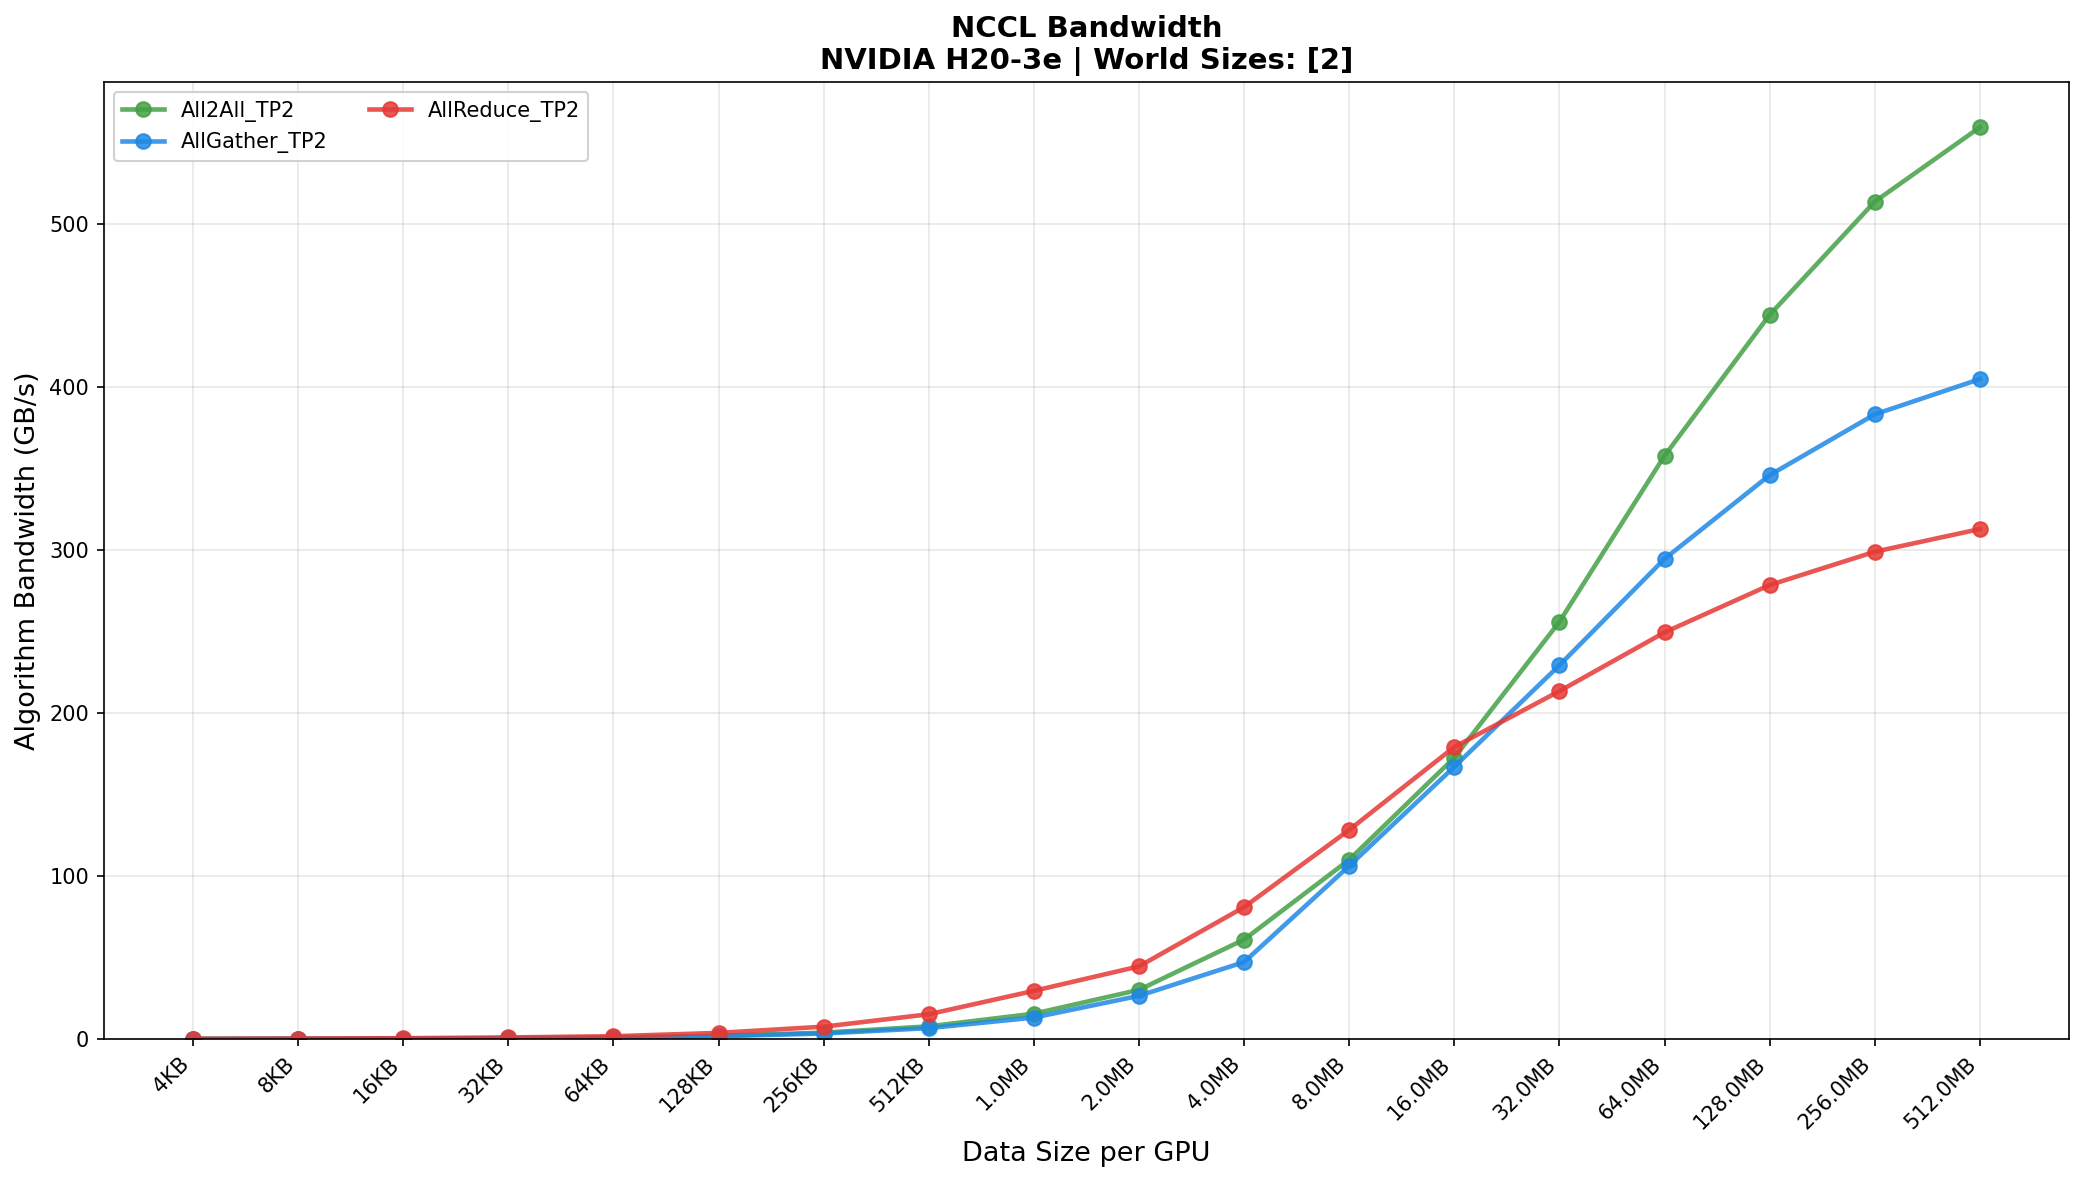

The table this chart was drawn from, first rows:
device, operation, data_size_bytes, data_size_human, world_size, dtype, median_time_ms, std_time_ms, bus_bandwidth_gbps, algo_bandwidth_gbps
NVIDIA H20-3e, allreduce, 4096, 4KB, 2, bfloat16, 0.0348, 0.0042, 0.1176, 0.1176
NVIDIA H20-3e, allreduce, 8192, 8KB, 2, bfloat16, 0.0337, 0.0021, 0.2430, 0.2430
NVIDIA H20-3e, allreduce, 16384, 16KB, 2, bfloat16, 0.0340, 0.0017, 0.4823, 0.4823
NVIDIA H20-3e, allreduce, 32768, 32KB, 2, bfloat16, 0.0345, 0.0018, 0.9499, 0.9499
NVIDIA H20-3e, allreduce, 65536, 64KB, 2, bfloat16, 0.0390, 0.0061, 1.681, 1.681
NVIDIA H20-3e, allreduce, 131072, 128KB, 2, bfloat16, 0.0351, 0.0023, 3.732, 3.732
NVIDIA H20-3e, allreduce, 262144, 256KB, 2, bfloat16, 0.0347, 0.0019, 7.55, 7.55
NVIDIA H20-3e, allreduce, 524288, 512KB, 2, bfloat16, 0.0346, 0.0025, 15.16, 15.16
NVIDIA H20-3e, allreduce, 1048576, 1.0MB, 2, bfloat16, 0.0355, 0.0022, 29.52, 29.52
NVIDIA H20-3e, allreduce, 2097152, 2.0MB, 2, bfloat16, 0.0471, 0.2375, 44.54, 44.54
NVIDIA H20-3e, allreduce, 4194304, 4.0MB, 2, bfloat16, 0.0519, 0.0007, 80.88, 80.88
NVIDIA H20-3e, allreduce, 8388608, 8.0MB, 2, bfloat16, 0.0654, 0.0017, 128.3, 128.3
NVIDIA H20-3e, allreduce, 16777216, 16.0MB, 2, bfloat16, 0.0937, 0.0015, 179.1, 179.1
NVIDIA H20-3e, allreduce, 33554432, 32.0MB, 2, bfloat16, 0.1572, 0.0016, 213.4, 213.4
NVIDIA H20-3e, allreduce, 67108864, 64.0MB, 2, bfloat16, 0.2691, 0.0017, 249.4, 249.4
NVIDIA H20-3e, allreduce, 134217728, 128.0MB, 2, bfloat16, 0.4820, 0.0044, 278.5, 278.5
NVIDIA H20-3e, allreduce, 268435456, 256.0MB, 2, bfloat16, 0.8981, 0.0034, 298.9, 298.9
NVIDIA H20-3e, allreduce, 536870912, 512.0MB, 2, bfloat16, 1.716, 0.0104, 312.8, 312.8
NVIDIA H20-3e, allgather, 4096, 4KB, 2, bfloat16, 0.0780, 0.0045, 0.0263, 0.0525
NVIDIA H20-3e, allgather, 8192, 8KB, 2, bfloat16, 0.0771, 0.0033, 0.0531, 0.1063
NVIDIA H20-3e, allgather, 16384, 16KB, 2, bfloat16, 0.0771, 0.0026, 0.1062, 0.2124
NVIDIA H20-3e, allgather, 32768, 32KB, 2, bfloat16, 0.0779, 0.0016, 0.2103, 0.4206
NVIDIA H20-3e, allgather, 65536, 64KB, 2, bfloat16, 0.0782, 0.0050, 0.4191, 0.8381
NVIDIA H20-3e, allgather, 131072, 128KB, 2, bfloat16, 0.0778, 0.0019, 0.8423, 1.685
NVIDIA H20-3e, allgather, 262144, 256KB, 2, bfloat16, 0.0781, 0.0013, 1.679, 3.357
NVIDIA H20-3e, allgather, 524288, 512KB, 2, bfloat16, 0.0788, 0.0025, 3.328, 6.656
NVIDIA H20-3e, allgather, 1048576, 1.0MB, 2, bfloat16, 0.0799, 0.0025, 6.563, 13.13
NVIDIA H20-3e, allgather, 2097152, 2.0MB, 2, bfloat16, 0.0792, 0.0038, 13.23, 26.47
NVIDIA H20-3e, allgather, 4194304, 4.0MB, 2, bfloat16, 0.0889, 0.0082, 23.59, 47.18
NVIDIA H20-3e, allgather, 8388608, 8.0MB, 2, bfloat16, 0.0790, 0.0023, 53.1, 106.2
NVIDIA H20-3e, allgather, 16777216, 16.0MB, 2, bfloat16, 0.1005, 0.0017, 83.49, 167
NVIDIA H20-3e, allgather, 33554432, 32.0MB, 2, bfloat16, 0.1464, 0.0017, 114.6, 229.3
NVIDIA H20-3e, allgather, 67108864, 64.0MB, 2, bfloat16, 0.2279, 0.0203, 147.3, 294.5
NVIDIA H20-3e, allgather, 134217728, 128.0MB, 2, bfloat16, 0.3881, 0.0033, 172.9, 345.9
NVIDIA H20-3e, allgather, 268435456, 256.0MB, 2, bfloat16, 0.7006, 0.0057, 191.6, 383.2
NVIDIA H20-3e, allgather, 536870912, 512.0MB, 2, bfloat16, 1.326, 0.0154, 202.4, 404.8
NVIDIA H20-3e, all2all, 4096, 4KB, 2, bfloat16, 0.0677, 0.0031, 0.0302, 0.0605
NVIDIA H20-3e, all2all, 8192, 8KB, 2, bfloat16, 0.0669, 0.0028, 0.0612, 0.1224
NVIDIA H20-3e, all2all, 16384, 16KB, 2, bfloat16, 0.0668, 0.0024, 0.1227, 0.2454
NVIDIA H20-3e, all2all, 32768, 32KB, 2, bfloat16, 0.0671, 0.0023, 0.2441, 0.4882
NVIDIA H20-3e, all2all, 65536, 64KB, 2, bfloat16, 0.0679, 0.0064, 0.4823, 0.9647
NVIDIA H20-3e, all2all, 131072, 128KB, 2, bfloat16, 0.0666, 0.0022, 0.9837, 1.967
NVIDIA H20-3e, all2all, 262144, 256KB, 2, bfloat16, 0.0676, 0.0044, 1.938, 3.875
NVIDIA H20-3e, all2all, 524288, 512KB, 2, bfloat16, 0.0677, 0.0029, 3.873, 7.747
NVIDIA H20-3e, all2all, 1048576, 1.0MB, 2, bfloat16, 0.0676, 0.0026, 7.756, 15.51
NVIDIA H20-3e, all2all, 2097152, 2.0MB, 2, bfloat16, 0.0696, 0.6346, 15.06, 30.12
NVIDIA H20-3e, all2all, 4194304, 4.0MB, 2, bfloat16, 0.0688, 0.0024, 30.49, 60.98
NVIDIA H20-3e, all2all, 8388608, 8.0MB, 2, bfloat16, 0.0763, 0.0021, 54.97, 109.9
NVIDIA H20-3e, all2all, 16777216, 16.0MB, 2, bfloat16, 0.0972, 0.0026, 86.29, 172.6
NVIDIA H20-3e, all2all, 33554432, 32.0MB, 2, bfloat16, 0.1311, 0.0023, 128, 255.9
NVIDIA H20-3e, all2all, 67108864, 64.0MB, 2, bfloat16, 0.1876, 0.0061, 178.9, 357.8
NVIDIA H20-3e, all2all, 134217728, 128.0MB, 2, bfloat16, 0.3021, 0.0046, 222.1, 444.2
NVIDIA H20-3e, all2all, 268435456, 256.0MB, 2, bfloat16, 0.5226, 0.1106, 256.8, 513.6
NVIDIA H20-3e, all2all, 536870912, 512.0MB, 2, bfloat16, 0.9599, 0.0145, 279.6, 559.3
